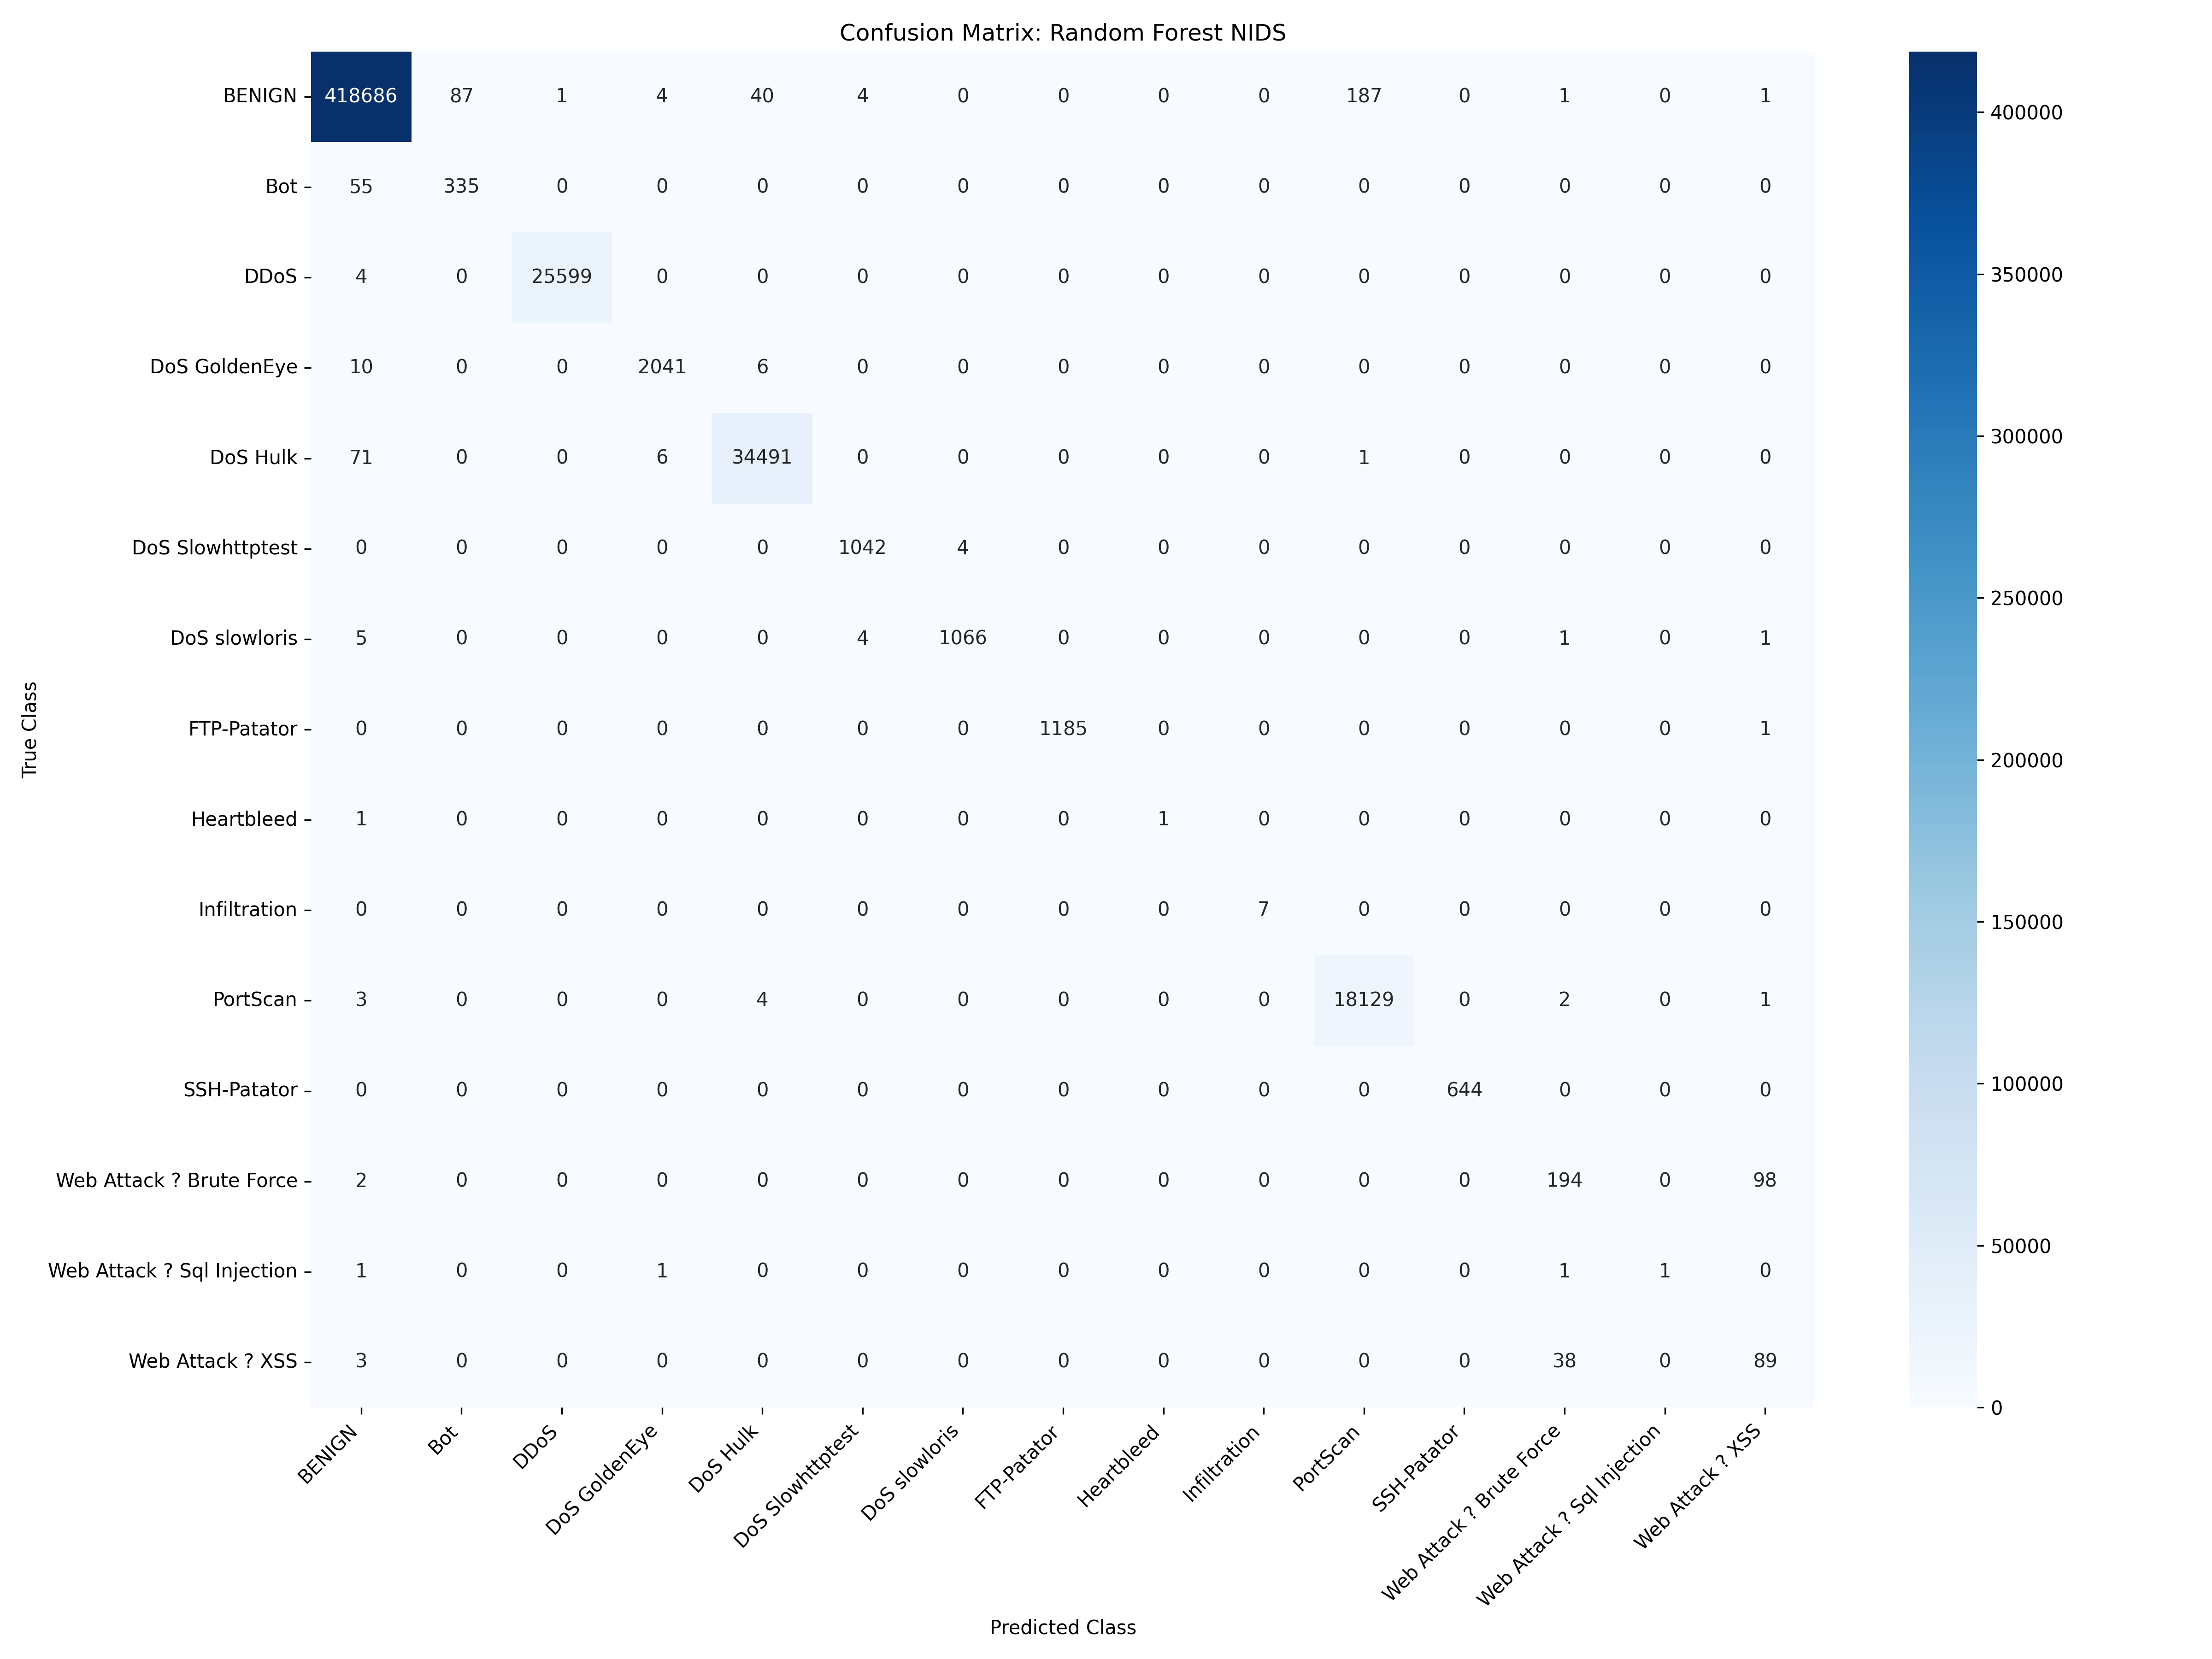

Source data for this figure (header and first rows):
, BENIGN, Bot, DDoS, DoS GoldenEye, DoS Hulk, DoS Slowhttptest, DoS slowloris, FTP-Patator, Heartbleed, Infiltration, PortScan, SSH-Patator, Web Attack � Brute Force, Web Attack � Sql Injection, Web Attack � XSS
BENIGN, 418686, 87, 1, 4, 40, 4, 0, 0, 0, 0, 187, 0, 1, 0, 1
Bot, 55, 335, 0, 0, 0, 0, 0, 0, 0, 0, 0, 0, 0, 0, 0
DDoS, 4, 0, 25599, 0, 0, 0, 0, 0, 0, 0, 0, 0, 0, 0, 0
DoS GoldenEye, 10, 0, 0, 2041, 6, 0, 0, 0, 0, 0, 0, 0, 0, 0, 0
DoS Hulk, 71, 0, 0, 6, 34491, 0, 0, 0, 0, 0, 1, 0, 0, 0, 0
DoS Slowhttptest, 0, 0, 0, 0, 0, 1042, 4, 0, 0, 0, 0, 0, 0, 0, 0
DoS slowloris, 5, 0, 0, 0, 0, 4, 1066, 0, 0, 0, 0, 0, 1, 0, 1
FTP-Patator, 0, 0, 0, 0, 0, 0, 0, 1185, 0, 0, 0, 0, 0, 0, 1
Heartbleed, 1, 0, 0, 0, 0, 0, 0, 0, 1, 0, 0, 0, 0, 0, 0
Infiltration, 0, 0, 0, 0, 0, 0, 0, 0, 0, 7, 0, 0, 0, 0, 0
PortScan, 3, 0, 0, 0, 4, 0, 0, 0, 0, 0, 18129, 0, 2, 0, 1
SSH-Patator, 0, 0, 0, 0, 0, 0, 0, 0, 0, 0, 0, 644, 0, 0, 0
Web Attack � Brute Force, 2, 0, 0, 0, 0, 0, 0, 0, 0, 0, 0, 0, 194, 0, 98
Web Attack � Sql Injection, 1, 0, 0, 1, 0, 0, 0, 0, 0, 0, 0, 0, 1, 1, 0
Web Attack � XSS, 3, 0, 0, 0, 0, 0, 0, 0, 0, 0, 0, 0, 38, 0, 89
